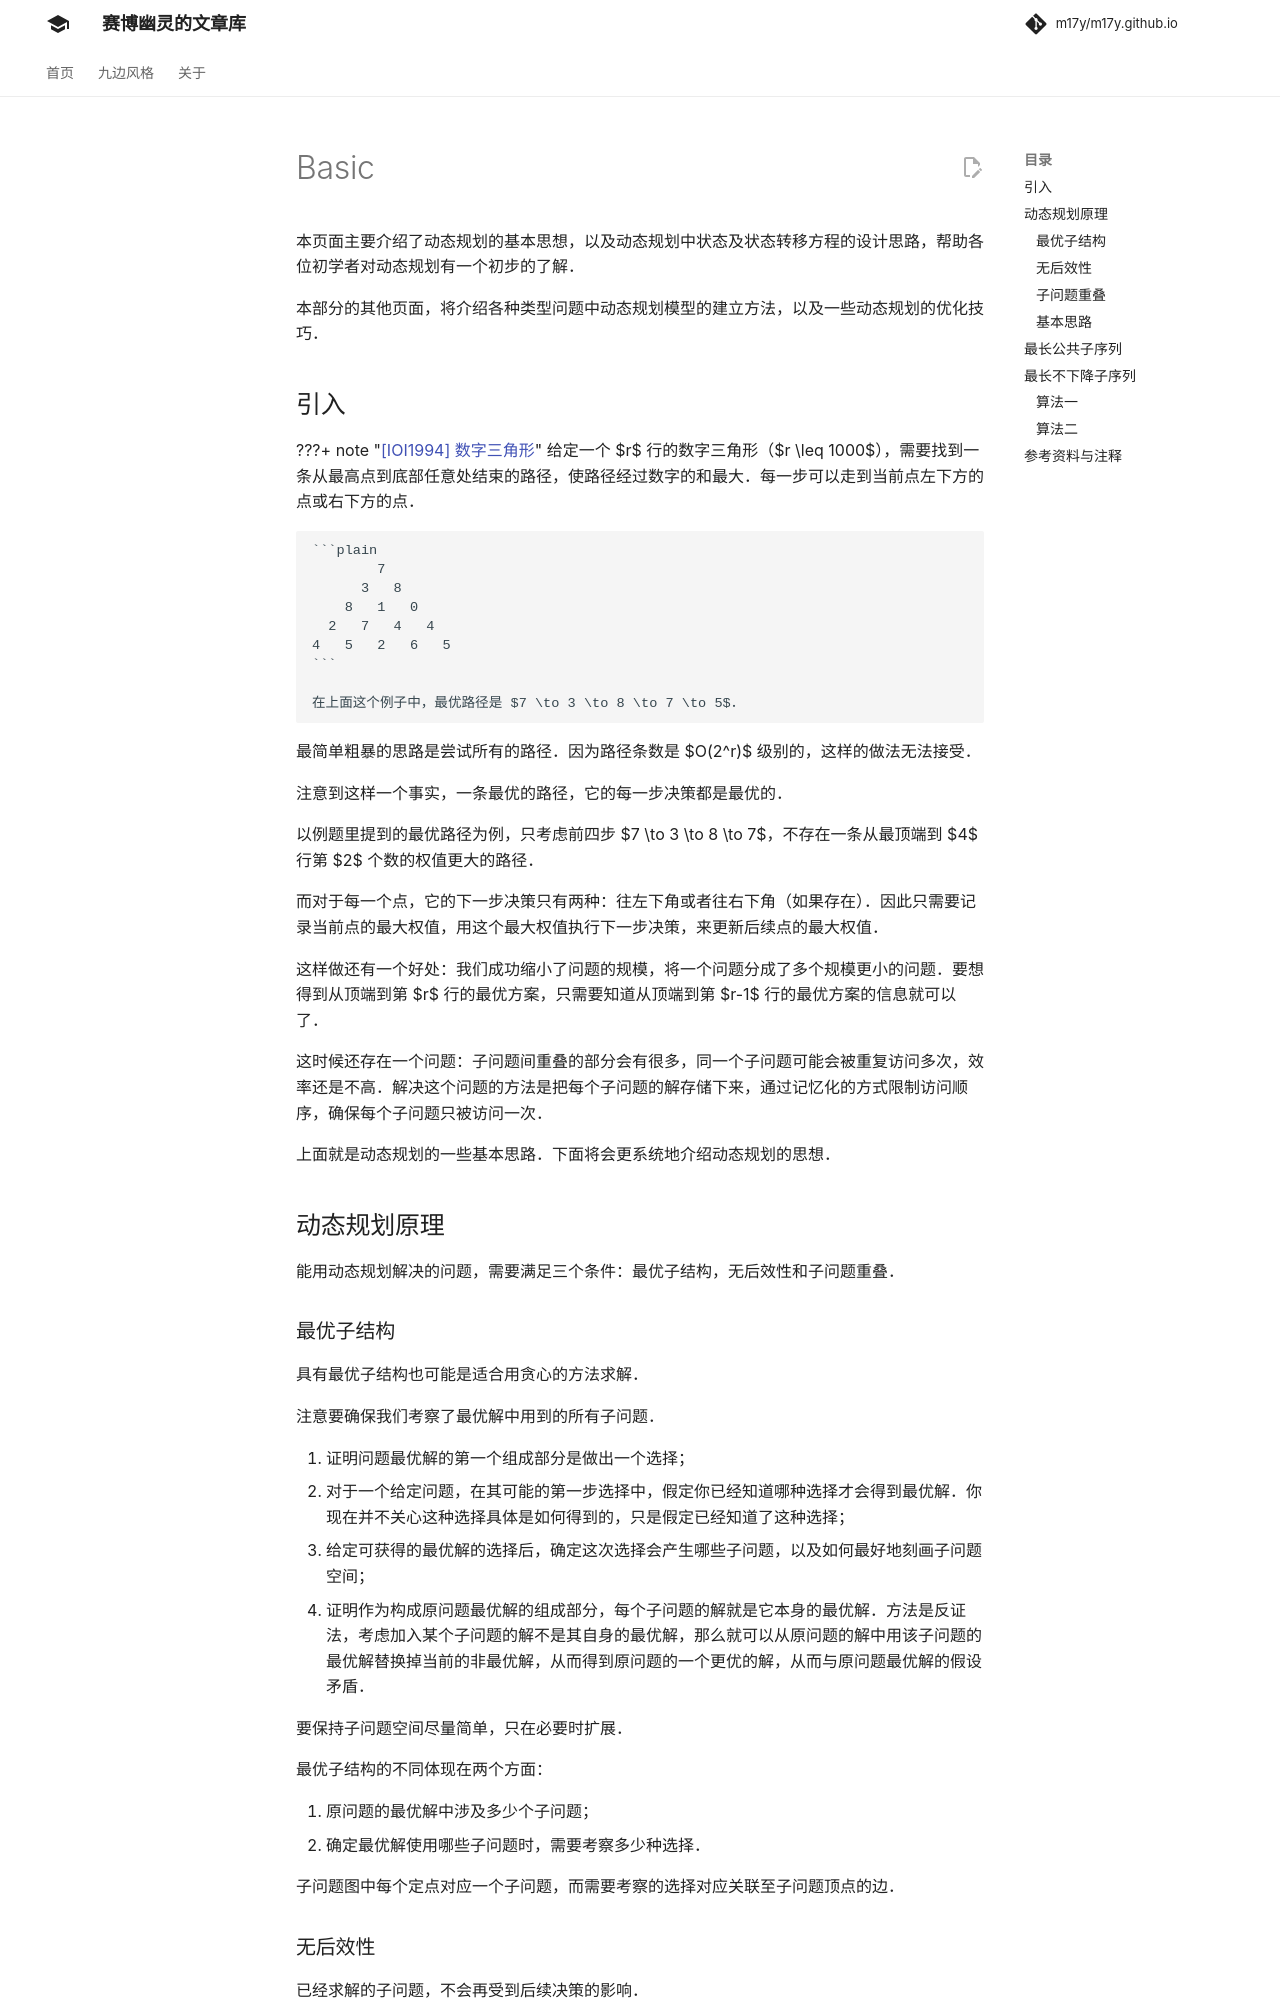

repository: m17y/m17y.github.io · page: dp/basic/index.html · generator: mkdocs

author: Ir1d, CBW2007, ChungZH, xhn16729, Xeonacid, tptpp, hsfzLZH1, ouuan, Marcythm, HeRaNO, greyqz, Chrogeek, partychicken, zhb2000, xyf007, Persdre, XiaoSuan250, hhc0001, ZhangZhanhaoxiang

本页面主要介绍了动态规划的基本思想，以及动态规划中状态及状态转移方程的设计思路，帮助各位初学者对动态规划有一个初步的了解。

本部分的其他页面，将介绍各种类型问题中动态规划模型的建立方法，以及一些动态规划的优化技巧。

## 引入

???+ note "[\[IOI1994\] 数字三角形](https://www.luogu.com.cn/problem/P1216)"
    给定一个 $r$ 行的数字三角形（$r \leq 1000$），需要找到一条从最高点到底部任意处结束的路径，使路径经过数字的和最大。每一步可以走到当前点左下方的点或右下方的点。
    
    ```plain
            7 
          3   8 
        8   1   0 
      2   7   4   4 
    4   5   2   6   5 
    ```
    
    在上面这个例子中，最优路径是 $7 \to 3 \to 8 \to 7 \to 5$。

最简单粗暴的思路是尝试所有的路径。因为路径条数是 $O(2^r)$ 级别的，这样的做法无法接受。

注意到这样一个事实，一条最优的路径，它的每一步决策都是最优的。

以例题里提到的最优路径为例，只考虑前四步 $7 \to 3 \to 8 \to 7$，不存在一条从最顶端到 $4$ 行第 $2$ 个数的权值更大的路径。

而对于每一个点，它的下一步决策只有两种：往左下角或者往右下角（如果存在）。因此只需要记录当前点的最大权值，用这个最大权值执行下一步决策，来更新后续点的最大权值。

这样做还有一个好处：我们成功缩小了问题的规模，将一个问题分成了多个规模更小的问题。要想得到从顶端到第 $r$ 行的最优方案，只需要知道从顶端到第 $r-1$ 行的最优方案的信息就可以了。

这时候还存在一个问题：子问题间重叠的部分会有很多，同一个子问题可能会被重复访问多次，效率还是不高。解决这个问题的方法是把每个子问题的解存储下来，通过记忆化的方式限制访问顺序，确保每个子问题只被访问一次。

上面就是动态规划的一些基本思路。下面将会更系统地介绍动态规划的思想。

## 动态规划原理

能用动态规划解决的问题，需要满足三个条件：最优子结构，无后效性和子问题重叠。

### 最优子结构

具有最优子结构也可能是适合用贪心的方法求解。

注意要确保我们考察了最优解中用到的所有子问题。

1.  证明问题最优解的第一个组成部分是做出一个选择；
2.  对于一个给定问题，在其可能的第一步选择中，假定你已经知道哪种选择才会得到最优解。你现在并不关心这种选择具体是如何得到的，只是假定已经知道了这种选择；
3.  给定可获得的最优解的选择后，确定这次选择会产生哪些子问题，以及如何最好地刻画子问题空间；
4.  证明作为构成原问题最优解的组成部分，每个子问题的解就是它本身的最优解。方法是反证法，考虑加入某个子问题的解不是其自身的最优解，那么就可以从原问题的解中用该子问题的最优解替换掉当前的非最优解，从而得到原问题的一个更优的解，从而与原问题最优解的假设矛盾。

要保持子问题空间尽量简单，只在必要时扩展。

最优子结构的不同体现在两个方面：

1.  原问题的最优解中涉及多少个子问题；
2.  确定最优解使用哪些子问题时，需要考察多少种选择。

子问题图中每个定点对应一个子问题，而需要考察的选择对应关联至子问题顶点的边。

### 无后效性

已经求解的子问题，不会再受到后续决策的影响。

### 子问题重叠

如果有大量的重叠子问题，我们可以用空间将这些子问题的解存储下来，避免重复求解相同的子问题，从而提升效率。

### 基本思路

对于一个能用动态规划解决的问题，一般采用如下思路解决：

1.  将原问题划分为若干 **阶段**，每个阶段对应若干个子问题，提取这些子问题的特征（称之为 **状态**）；
2.  寻找每一个状态的可能 **决策**，或者说是各状态间的相互转移方式（用数学的语言描述就是 **状态转移方程**）。
3.  按顺序求解每一个阶段的问题。

如果用图论的思想理解，我们建立一个 [有向无环图](../graph/dag.md)，每个状态对应图上一个节点，决策对应节点间的连边。这样问题就转变为了一个在 DAG 上寻找最长（短）路的问题（参见：[DAG 上的 DP](./dag.md)）。
